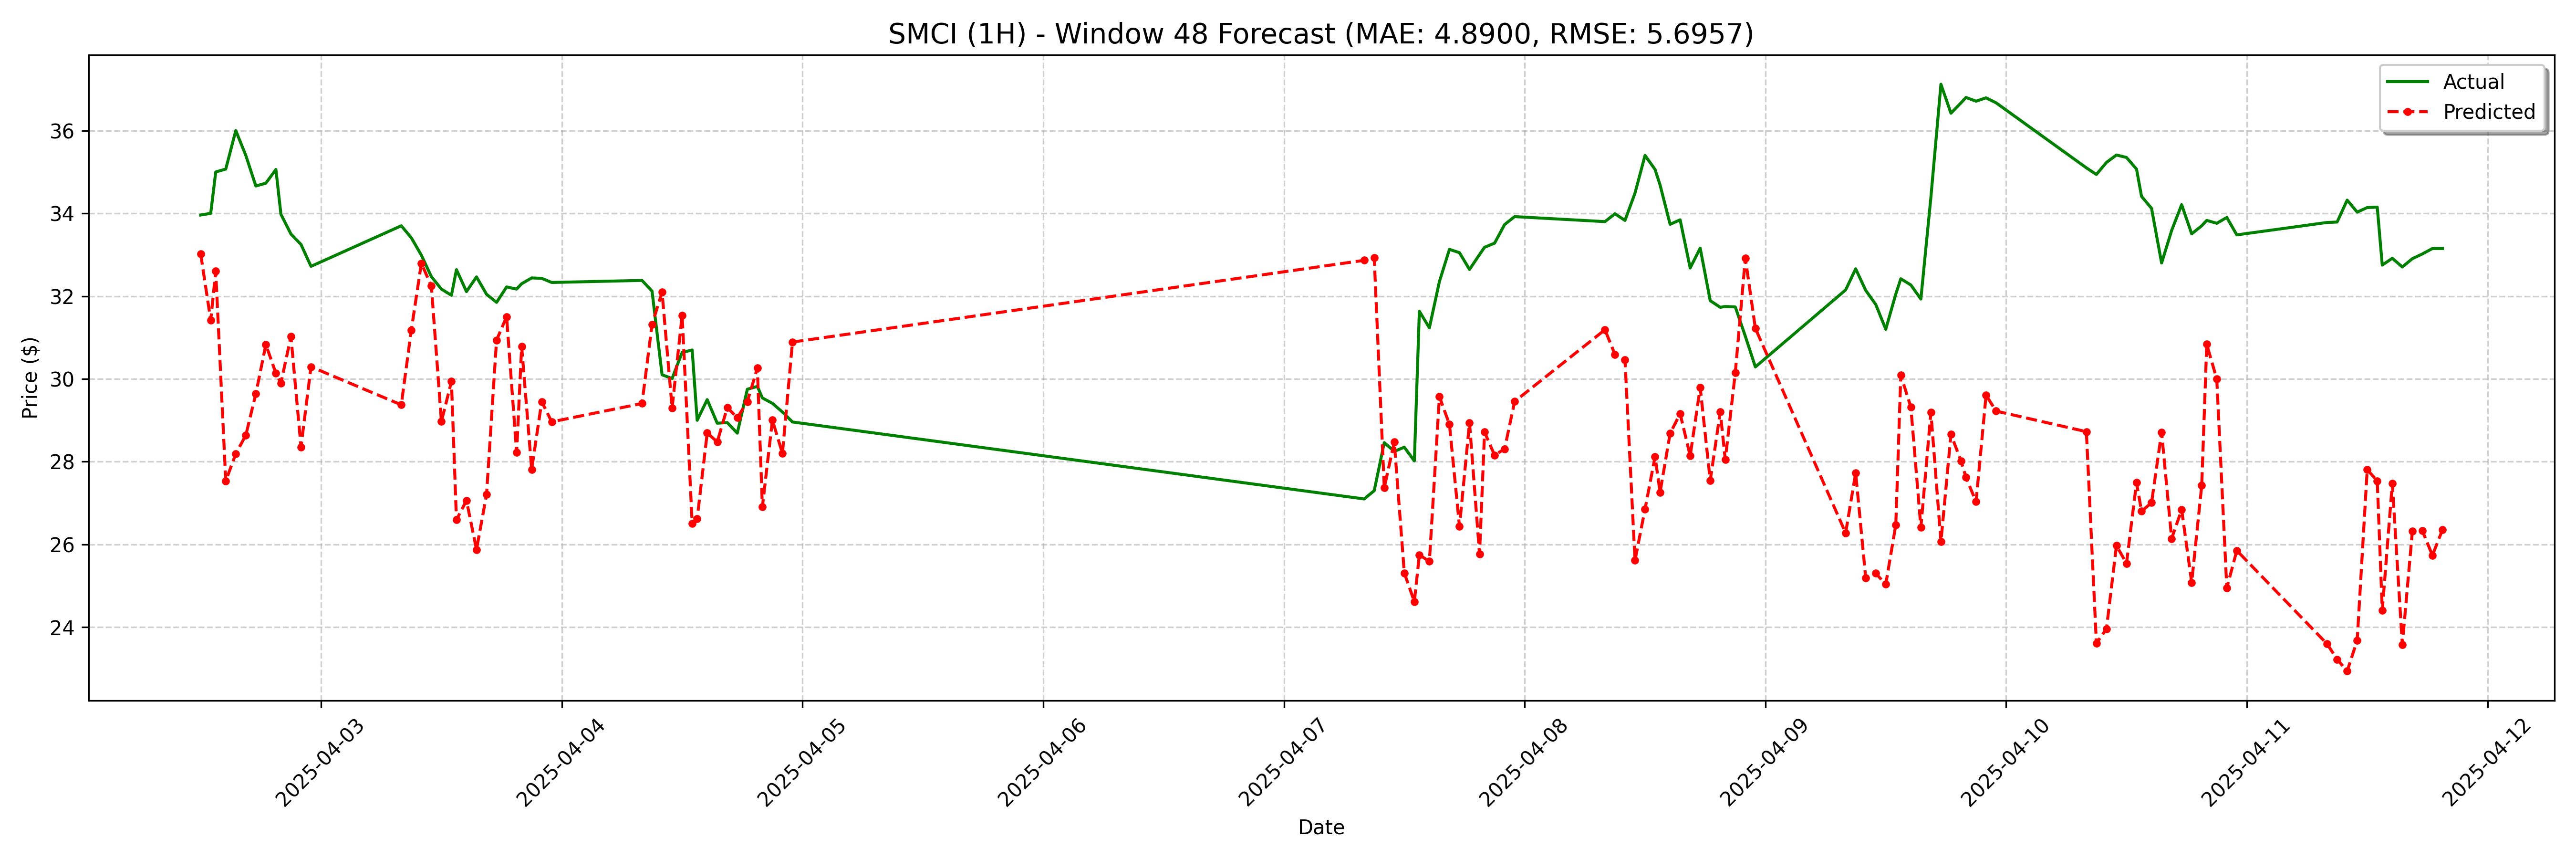

Data behind this chart, as committed beside it:
date, actual, forecast
2025-04-02 12:00:00, 33.96, 33.02
2025-04-02 13:00:00, 34.0, 31.42
2025-04-02 13:30:00, 35.0, 32.6
2025-04-02 14:30:00, 35.07, 27.53
2025-04-02 15:30:00, 36.0, 28.19
2025-04-02 16:30:00, 35.4, 28.64
2025-04-02 17:30:00, 34.66, 29.64
2025-04-02 18:30:00, 34.73, 30.83
2025-04-02 19:30:00, 35.06, 30.13
2025-04-02 20:00:00, 33.98, 29.9
2025-04-02 21:00:00, 33.5, 31.02
2025-04-02 22:00:00, 33.25, 28.36
2025-04-02 23:00:00, 32.72, 30.29
2025-04-03 08:00:00, 33.7, 29.37
2025-04-03 09:00:00, 33.41, 31.18
2025-04-03 10:00:00, 32.99, 32.79
2025-04-03 11:00:00, 32.47, 32.25
2025-04-03 12:00:00, 32.17, 28.97
2025-04-03 13:00:00, 32.02, 29.94
2025-04-03 13:30:00, 32.64, 26.6
2025-04-03 14:30:00, 32.11, 27.06
2025-04-03 15:30:00, 32.47, 25.88
2025-04-03 16:30:00, 32.04, 27.21
2025-04-03 17:30:00, 31.85, 30.94
2025-04-03 18:30:00, 32.22, 31.5
2025-04-03 19:30:00, 32.17, 28.22
2025-04-03 20:00:00, 32.3, 30.78
2025-04-03 21:00:00, 32.44, 27.81
2025-04-03 22:00:00, 32.43, 29.45
2025-04-03 23:00:00, 32.33, 28.96
2025-04-04 08:00:00, 32.38, 29.41
2025-04-04 09:00:00, 32.12, 31.32
2025-04-04 10:00:00, 30.1, 32.1
2025-04-04 11:00:00, 30.01, 29.3
2025-04-04 12:00:00, 30.64, 31.54
2025-04-04 13:00:00, 30.7, 26.51
2025-04-04 13:30:00, 29.0, 26.62
2025-04-04 14:30:00, 29.5, 28.69
2025-04-04 15:30:00, 28.93, 28.48
2025-04-04 16:30:00, 28.94, 29.31
2025-04-04 17:30:00, 28.69, 29.06
2025-04-04 18:30:00, 29.75, 29.45
2025-04-04 19:30:00, 29.82, 30.27
2025-04-04 20:00:00, 29.54, 26.91
2025-04-04 21:00:00, 29.41, 29
2025-04-04 22:00:00, 29.2, 28.2
2025-04-04 23:00:00, 28.96, 30.89
2025-04-07 08:00:00, 27.1, 32.87
2025-04-07 09:00:00, 27.3, 32.92
2025-04-07 10:00:00, 28.46, 27.37
2025-04-07 11:00:00, 28.25, 28.47
2025-04-07 12:00:00, 28.35, 25.31
2025-04-07 13:00:00, 28.02, 24.62
2025-04-07 13:30:00, 31.64, 25.75
2025-04-07 14:30:00, 31.24, 25.59
2025-04-07 15:30:00, 32.35, 29.57
2025-04-07 16:30:00, 33.13, 28.9
2025-04-07 17:30:00, 33.05, 26.44
2025-04-07 18:30:00, 32.65, 28.94
2025-04-07 19:30:00, 33.01, 25.76
... 68 more rows
